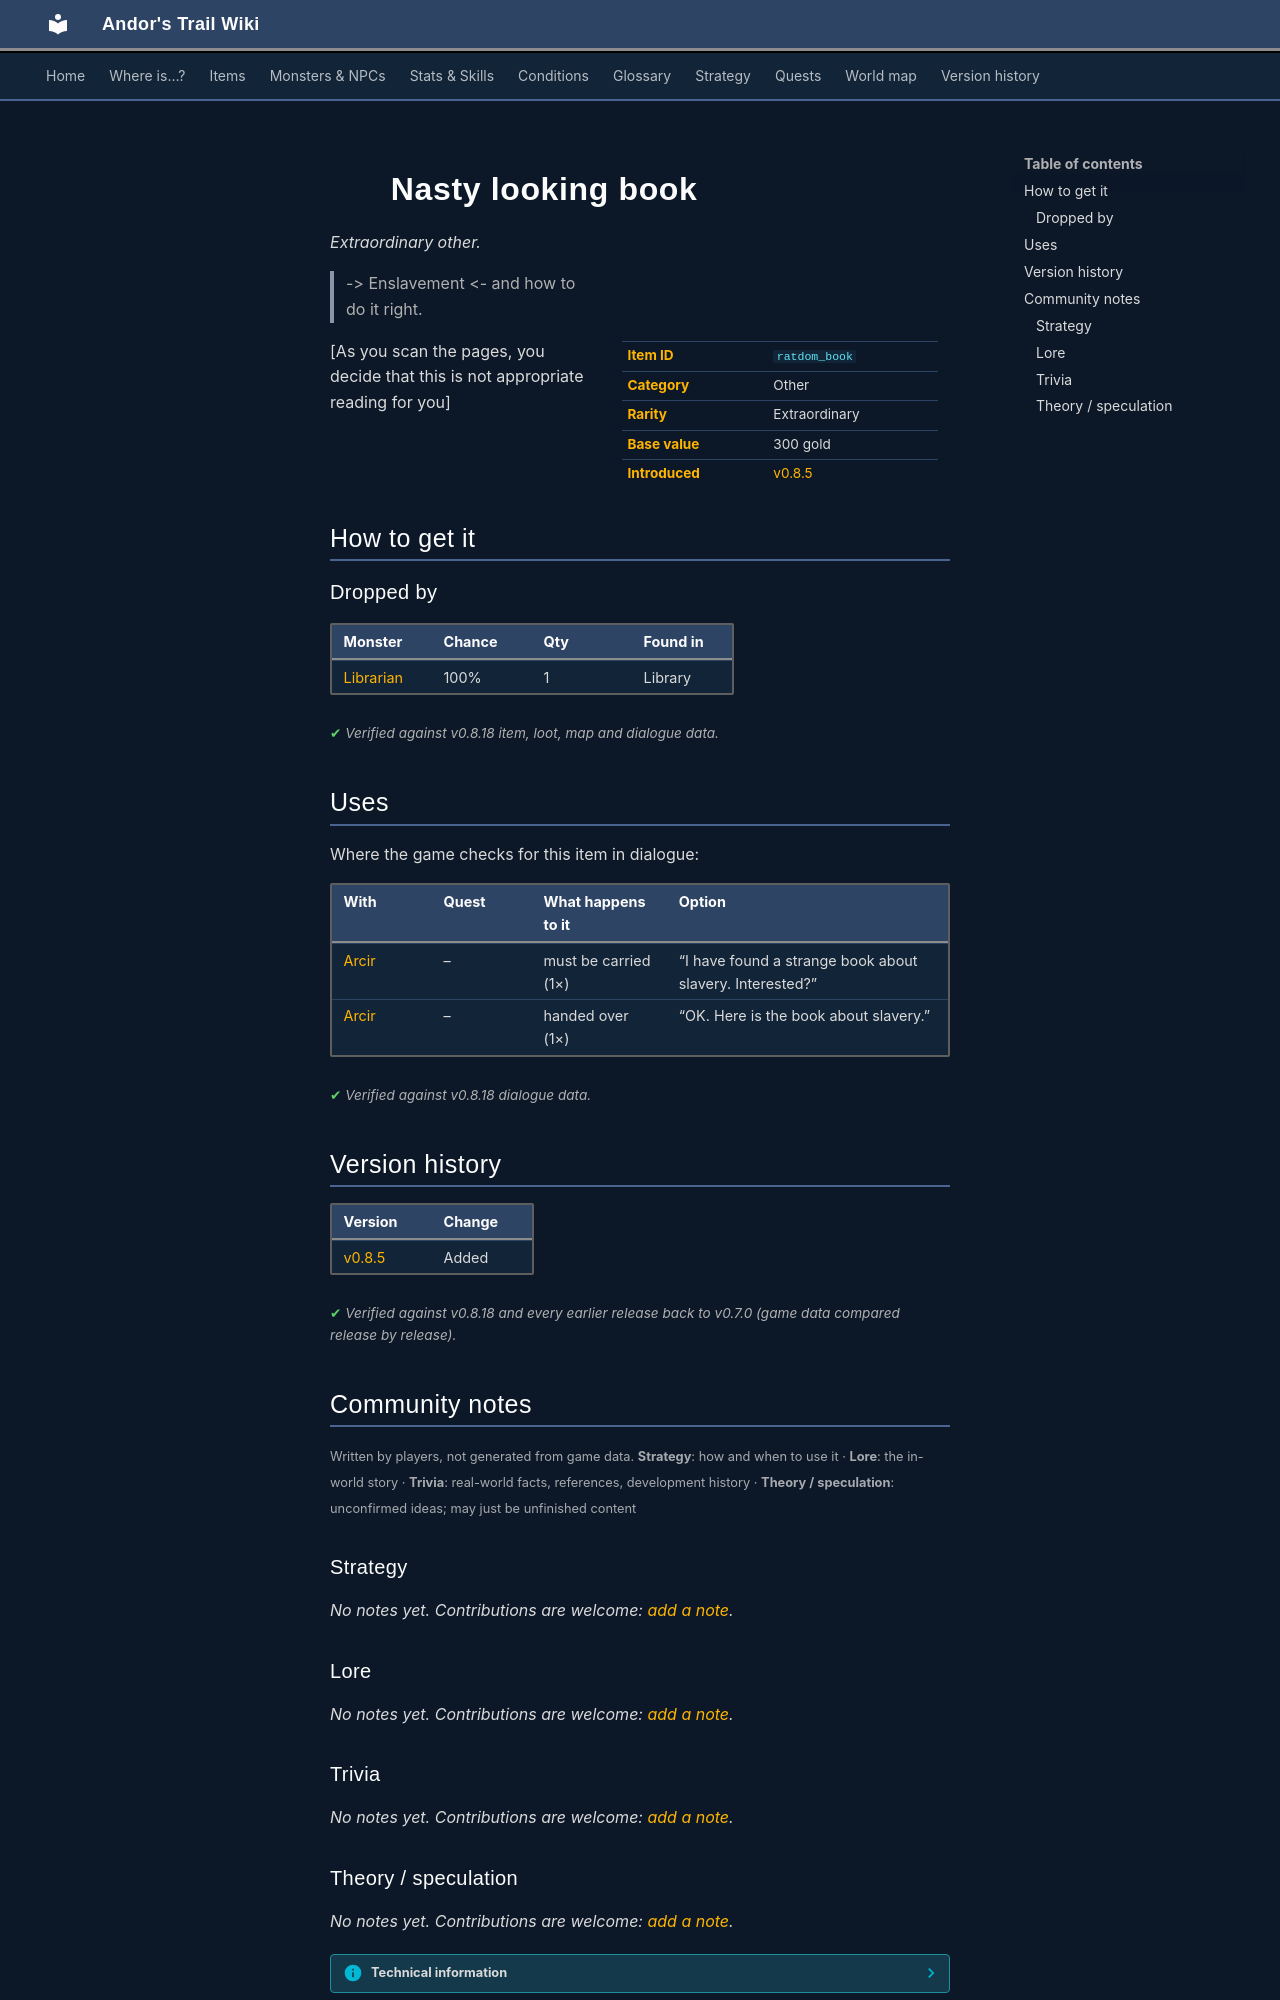

repository: asdfghjkl628/Andor-s-Trail-Wikiiii · page: items/ratdom_book/index.html · generator: mkdocs

---
description: "Nasty looking book is a extraordinary other in Andor's Trail. How to get it: monster drops. -> Enslavement <- and how to do it right. [As you scan the pages, you decide that this is not appropriate reading for you]"
---

# ![](../assets/icons/items/items_books_0.png){ .sprite } Nasty looking book

*Extraordinary other.*

<div class="infobox" markdown>

<p class="ib-img"><img class="sprite" src="../../assets/icons/items/items_books_0.png" alt=""></p>

| | |
|---|---|
| **Item ID** | `ratdom_book` |
| **Category** | Other |
| **Rarity** | Extraordinary |
| **Base value** | 300 gold |
| **Introduced** | [v0.8.5](../versions/0.8.5.md) |

</div>

> -> Enslavement <- 
and how to do it right.

[As you scan the pages, you decide that this is not appropriate reading for you]

## How to get it

### Dropped by

| Monster | Chance | Qty | Found in |
|---|---|---|---|
| [Librarian](../monsters/ratdom_librarian.md) | 100% | 1 | Library |


<p class="verified">Verified against v0.8.18 item, loot, map and dialogue data.</p>

## Uses

Where the game checks for this item in dialogue:

| With | Quest | What happens to it | Option |
|---|---|---|---|
| [Arcir](../monsters/arcir.md) | – | must be carried (1×) | “I have found a strange book about slavery. Interested?” |
| [Arcir](../monsters/arcir.md) | – | handed over (1×) | “OK. Here is the book about slavery.” |

<p class="verified">Verified against v0.8.18 dialogue data.</p>


## Version history

| Version | Change |
|---|---|
| [v0.8.5](../versions/0.8.5.md) | Added |

<p class="verified">Verified against v0.8.18 and every earlier release back to v0.7.0 (game data compared release by release).</p>


## Community notes

<small>Written by players, not generated from game data. **Strategy**: how and when to use it · **Lore**: the in-world story · **Trivia**: real-world facts, references, development history · **Theory / speculation**: unconfirmed ideas; may just be unfinished content</small>

### Strategy

*No notes yet. Contributions are welcome: [add a note](https://github.com/asdfghjkl628/Andor-s-Trail-Wikiiii/new/main/notes/items?filename=ratdom_book.md&value=%23%23%20Strategy%0A%0A%3C%21--%20how%20and%20when%20to%20use%20it%20--%3E%0A%0A%23%23%20Lore%0A%0A%3C%21--%20the%20in-world%20story%20--%3E%0A%0A%23%23%20Trivia%0A%0A%3C%21--%20real-world%20facts%2C%20references%2C%20development%20history%20--%3E%0A%0A%23%23%20Theory%20/%20speculation%0A%0A%3C%21--%20unconfirmed%20ideas%3B%20may%20just%20be%20unfinished%20content%20--%3E%0A).*

### Lore

*No notes yet. Contributions are welcome: [add a note](https://github.com/asdfghjkl628/Andor-s-Trail-Wikiiii/new/main/notes/items?filename=ratdom_book.md&value=%23%23%20Strategy%0A%0A%3C%21--%20how%20and%20when%20to%20use%20it%20--%3E%0A%0A%23%23%20Lore%0A%0A%3C%21--%20the%20in-world%20story%20--%3E%0A%0A%23%23%20Trivia%0A%0A%3C%21--%20real-world%20facts%2C%20references%2C%20development%20history%20--%3E%0A%0A%23%23%20Theory%20/%20speculation%0A%0A%3C%21--%20unconfirmed%20ideas%3B%20may%20just%20be%20unfinished%20content%20--%3E%0A).*

### Trivia

*No notes yet. Contributions are welcome: [add a note](https://github.com/asdfghjkl628/Andor-s-Trail-Wikiiii/new/main/notes/items?filename=ratdom_book.md&value=%23%23%20Strategy%0A%0A%3C%21--%20how%20and%20when%20to%20use%20it%20--%3E%0A%0A%23%23%20Lore%0A%0A%3C%21--%20the%20in-world%20story%20--%3E%0A%0A%23%23%20Trivia%0A%0A%3C%21--%20real-world%20facts%2C%20references%2C%20development%20history%20--%3E%0A%0A%23%23%20Theory%20/%20speculation%0A%0A%3C%21--%20unconfirmed%20ideas%3B%20may%20just%20be%20unfinished%20content%20--%3E%0A).*
